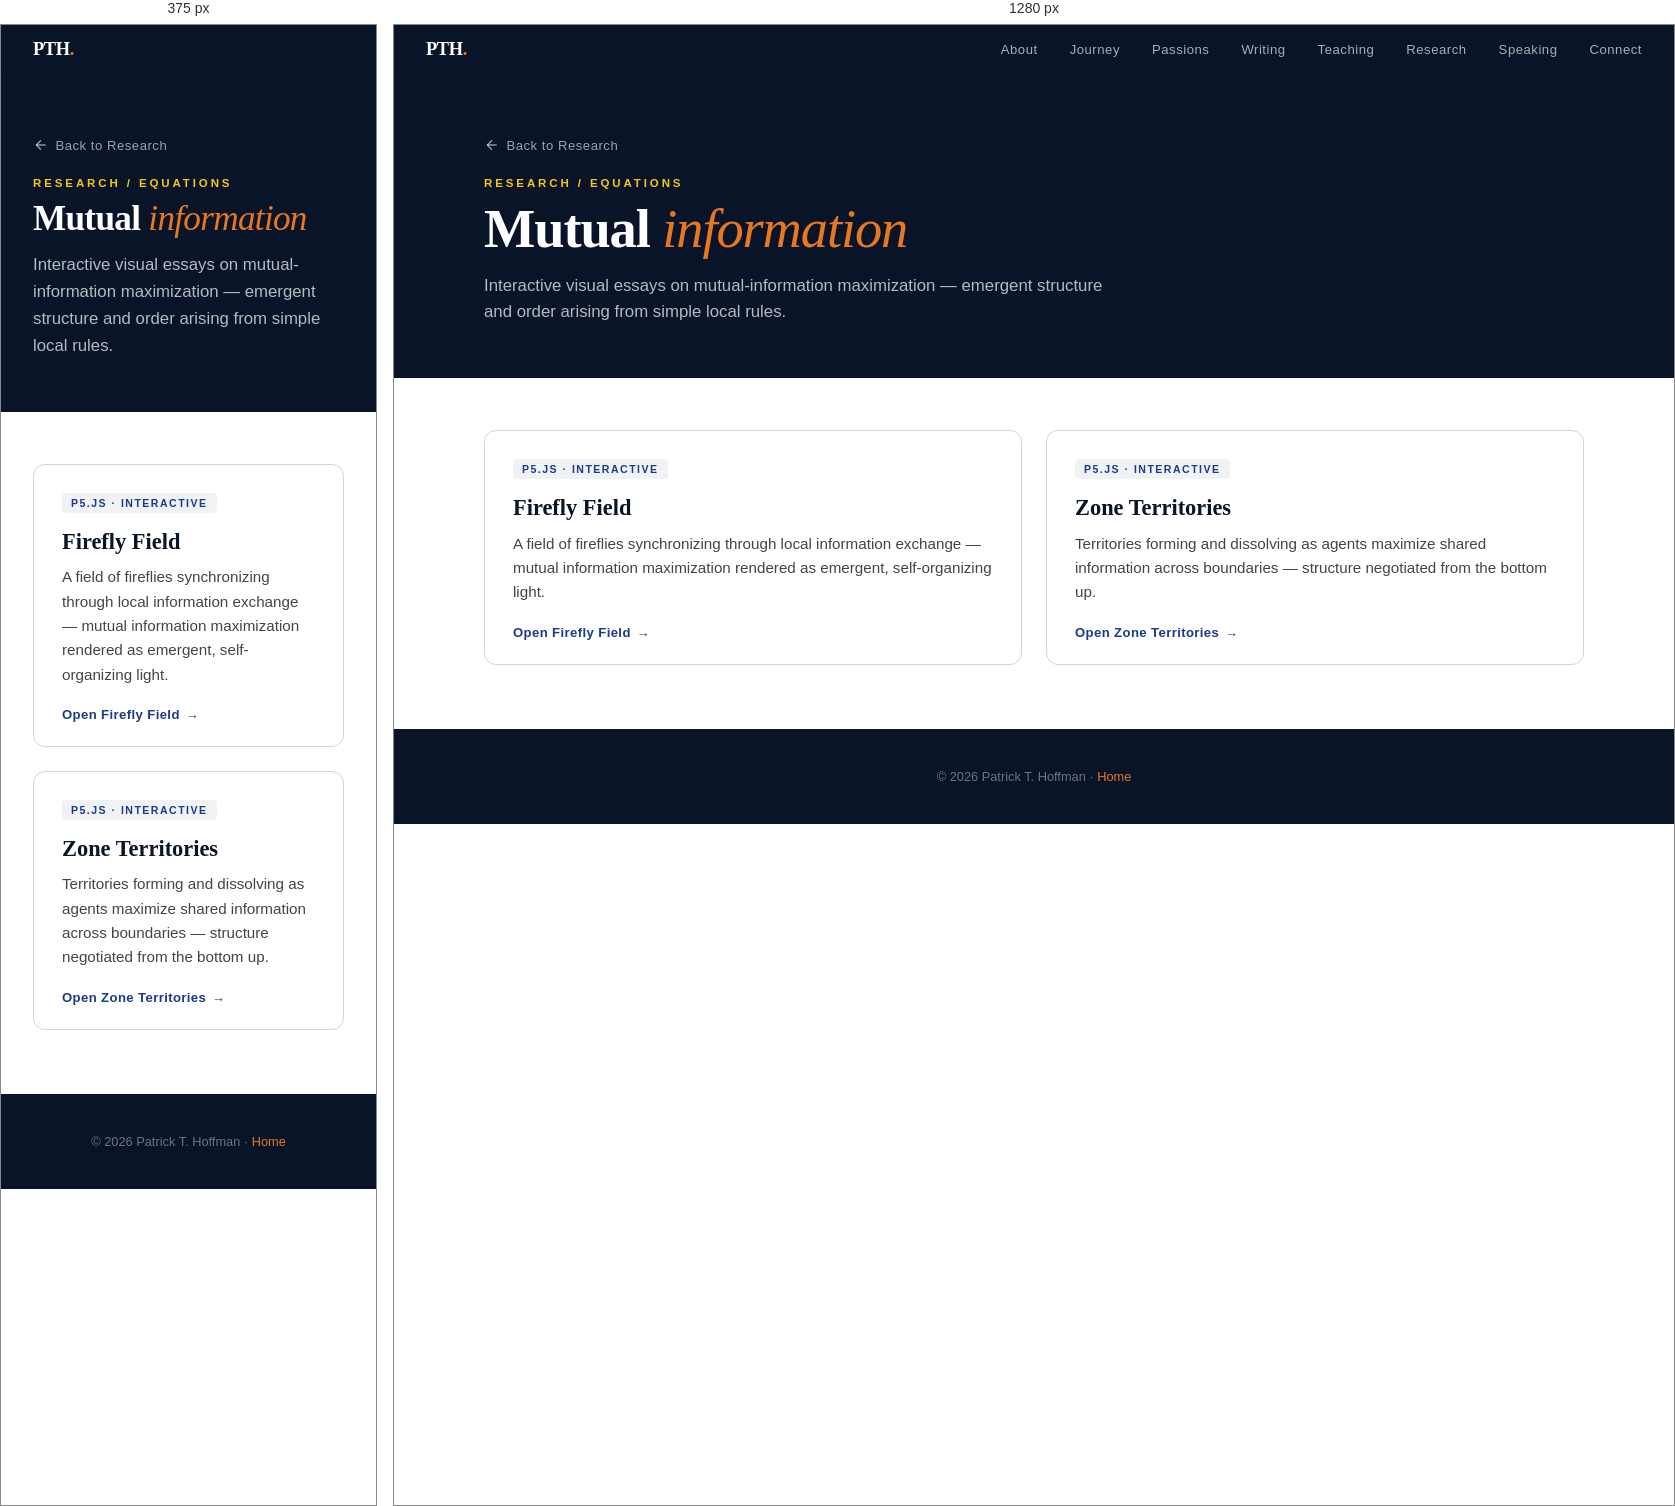
Rendered at 375 px and 1280 px, left to right.

<!-- file: index.html -->
<!DOCTYPE html>
<html lang="en">
<head>
  <!-- Google tag (gtag.js) -->
  <script async src="https://www.googletagmanager.com/gtag/js?id=G-2TKMRQXKMJ"></script>
  <script>
    window.dataLayer = window.dataLayer || [];
    function gtag(){dataLayer.push(arguments);}
    gtag('js', new Date());
    gtag('config', 'G-2TKMRQXKMJ');
  </script>
  <meta charset="UTF-8">
  <meta name="viewport" content="width=device-width, initial-scale=1.0">
  <title>Equations — Mutual Information — Patrick T. Hoffman</title>
  <meta name="description" content="Interactive visual essays on mutual-information maximization — Firefly Field and Zone Territories, emergent structure from simple local rules.">
  <link rel="canonical" href="https://www.patrickthoffman.com/research/equations/">
  <link href="https://fonts.googleapis.com/css2?family=Playfair+Display:ital,wght@0,400;0,700;0,900;1,400&family=DM+Sans:ital,wght@0,400;0,500;0,700;1,400&display=swap" rel="stylesheet">
  <link rel="stylesheet" href="../../css/shared.css">

  <style>
    .rx-header { background: var(--navy-dark); padding: 7rem 2rem 3.25rem; position: relative; overflow: hidden; }
    .rx-header::before {
      content: ''; position: absolute; inset: 0;
      background:
        linear-gradient(rgba(26,58,138,0.12) 1px, transparent 1px),
        linear-gradient(90deg, rgba(26,58,138,0.12) 1px, transparent 1px);
      background-size: 30px 30px; opacity: 0.4;
    }
    .rx-header-content { position: relative; z-index: 1; max-width: 1100px; margin: 0 auto; }
    .article-back { display: inline-flex; align-items: center; gap: 0.4rem; color: rgba(255,255,255,0.6); text-decoration: none; font-size: 0.82rem; font-weight: 500; letter-spacing: 0.04em; margin-bottom: 1.5rem; transition: color 0.2s ease; }
    .article-back:hover { color: var(--yellow); }
    .article-back svg { width: 16px; height: 16px; }
    .rx-eyebrow { font-size: 0.72rem; letter-spacing: 0.25em; text-transform: uppercase; font-weight: 700; color: var(--yellow); margin-bottom: 0.75rem; }
    .rx-title { font-family: 'Playfair Display', serif; font-weight: 900; color: var(--white); font-size: clamp(2.2rem, 5vw, 3.4rem); line-height: 1.05; letter-spacing: -0.02em; margin-bottom: 0.9rem; }
    .rx-title span { color: var(--orange); font-style: italic; font-weight: 400; }
    .rx-desc { color: rgba(255,255,255,0.7); font-size: 1.05rem; line-height: 1.6; max-width: 620px; }
    .rx-body { background: var(--white); padding: 3.25rem 2rem 4rem; }
    .rx-grid { max-width: 1100px; margin: 0 auto; display: grid; grid-template-columns: repeat(auto-fit, minmax(300px, 1fr)); gap: 1.5rem; }
    .rx-card { display: flex; flex-direction: column; border: 1px solid var(--grey-mid); border-radius: 12px; padding: 1.75rem 1.75rem 1.5rem; text-decoration: none; color: inherit; background: var(--white); transition: transform 0.18s ease, box-shadow 0.18s ease, border-color 0.18s ease; }
    .rx-card:hover { transform: translateY(-3px); box-shadow: 0 12px 32px rgba(10,20,40,0.10); border-color: var(--royal); }
    .rx-tag { align-self: flex-start; font-size: 0.66rem; letter-spacing: 0.14em; text-transform: uppercase; font-weight: 700; color: var(--royal); background: var(--grey-light); padding: 4px 9px; border-radius: 4px; margin-bottom: 1rem; }
    .rx-card h2 { font-family: 'Playfair Display', serif; font-weight: 700; font-size: 1.4rem; line-height: 1.2; color: var(--navy-dark); margin-bottom: 0.6rem; }
    .rx-card p { color: var(--text-body); font-size: 0.95rem; line-height: 1.6; flex: 1; }
    .rx-open { margin-top: 1.25rem; display: inline-flex; align-items: center; gap: 0.35rem; font-size: 0.82rem; font-weight: 700; letter-spacing: 0.03em; color: var(--royal); }
    .rx-card:hover .rx-open { color: var(--orange-accessible); }
    .rx-open span { transition: transform 0.18s ease; }
    .rx-card:hover .rx-open span { transform: translateX(3px); }
  </style>
</head>
<body>

<nav class="top-nav solid" id="topNav">
  <a href="../../" class="nav-logo">PTH<span>.</span></a>
  <ul class="nav-links">
    <li><a href="https://www.patrickthoffman.com/#about">About</a></li>
    <li><a href="https://www.patrickthoffman.com/#journey">Journey</a></li>
    <li><a href="https://www.patrickthoffman.com/#passions">Passions</a></li>
    <li><a href="https://www.patrickthoffman.com/#writing">Writing</a></li>
    <li><a href="https://www.patrickthoffman.com/#teaching">Teaching</a></li>
    <li><a href="https://www.patrickthoffman.com/#research">Research</a></li>
    <li><a href="https://www.patrickthoffman.com/#speaking">Speaking</a></li>
    <li><a href="https://www.patrickthoffman.com/#connect">Connect</a></li>
  </ul>
</nav>
<script src="https://www.patrickthoffman.com/js/nav.js" defer></script>

<header class="rx-header">
  <div class="rx-header-content">
    <a href="../" class="article-back">
      <svg viewBox="0 0 24 24" fill="none" stroke="currentColor" stroke-width="2"><path d="M19 12H5"/><path d="M12 19l-7-7 7-7"/></svg>
      Back to Research
    </a>
    <p class="rx-eyebrow">Research / Equations</p>
    <h1 class="rx-title">Mutual <span>information</span></h1>
    <p class="rx-desc">Interactive visual essays on mutual-information maximization — emergent structure and order arising from simple local rules.</p>
  </div>
</header>

<main class="rx-body">
  <div class="rx-grid">

    <a class="rx-card" href="mutual-information-maximization/firefly">
      <span class="rx-tag">p5.js · Interactive</span>
      <h2>Firefly Field</h2>
      <p>A field of fireflies synchronizing through local information exchange — mutual information maximization rendered as emergent, self-organizing light.</p>
      <span class="rx-open">Open Firefly Field <span>→</span></span>
    </a>

    <a class="rx-card" href="mutual-information-maximization/territories">
      <span class="rx-tag">p5.js · Interactive</span>
      <h2>Zone Territories</h2>
      <p>Territories forming and dissolving as agents maximize shared information across boundaries — structure negotiated from the bottom up.</p>
      <span class="rx-open">Open Zone Territories <span>→</span></span>
    </a>

  </div>
</main>

<footer>
  <p>© 2026 Patrick T. Hoffman · <a href="../../">Home</a></p>
</footer>

</body>
</html>


/* @media block from shared.css */
@media (max-width: 768px) {
  .nav-toggle { display: inline-flex; }
  .nav-links {
    display: none;
    position: absolute; top: 100%; left: 0; right: 0;
    flex-direction: column; gap: 0;
    background: rgba(10,20,40,0.97);
    -webkit-backdrop-filter: blur(12px); backdrop-filter: blur(12px);
    padding: 0.4rem 0;
    box-shadow: 0 10px 28px rgba(0,0,0,0.35);
    border-top: 1px solid rgba(255,255,255,0.08);
  }
  .nav-links.open { display: flex; }
  .nav-links li { width: 100%; }
  .nav-links a { display: block; padding: 0.85rem 2rem; font-size: 0.95rem; color: rgba(255,255,255,0.82); }
  .nav-links a:hover { background: rgba(255,255,255,0.06); color: var(--white); }
}

/* @media block from shared.css */
@media (max-width: 768px) {
  .article-header { padding: 7rem 1.5rem 3rem; }
  .article-body { padding: 3rem 1.5rem 4rem; }
  .article-author { padding: 0 1.5rem 3rem; }
  .more-essays { padding: 0 1.5rem 4rem; }
  .author-card { flex-direction: column; text-align: center; }
  .author-links { justify-content: center; }
  .pullquote p { font-size: 1.15rem; }
}